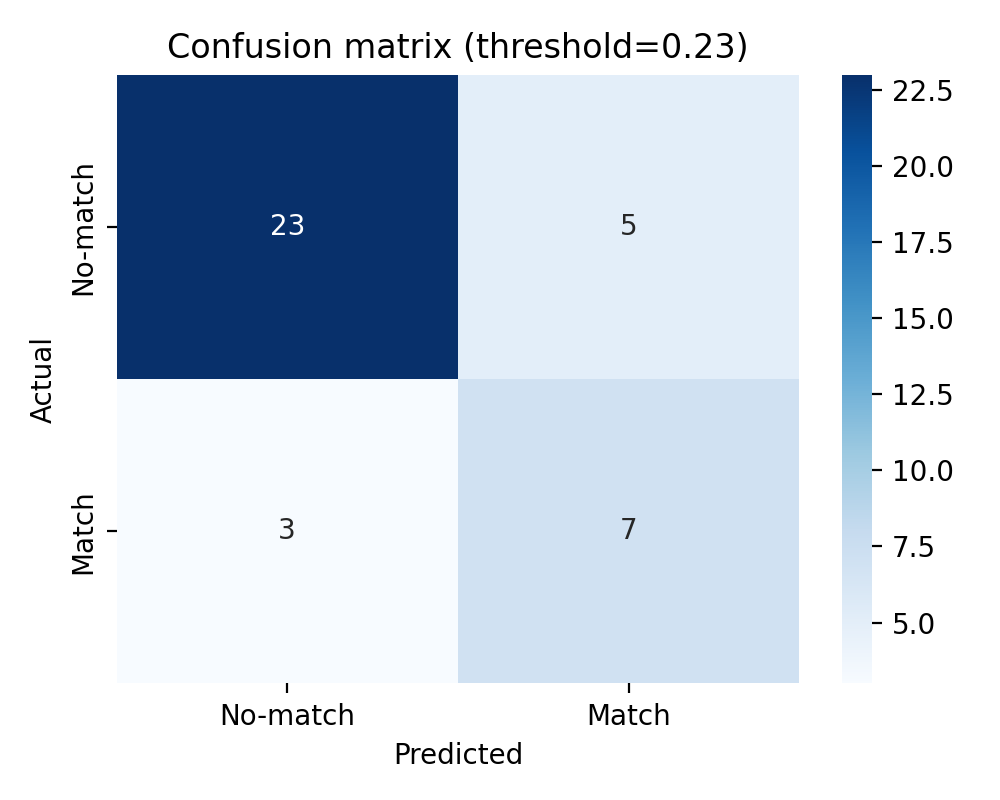

Source data for this figure (header and first rows):
, Predicted: No-match, Predicted: Match
Actual: No-match, 23, 5
Actual: Match, 3, 7
